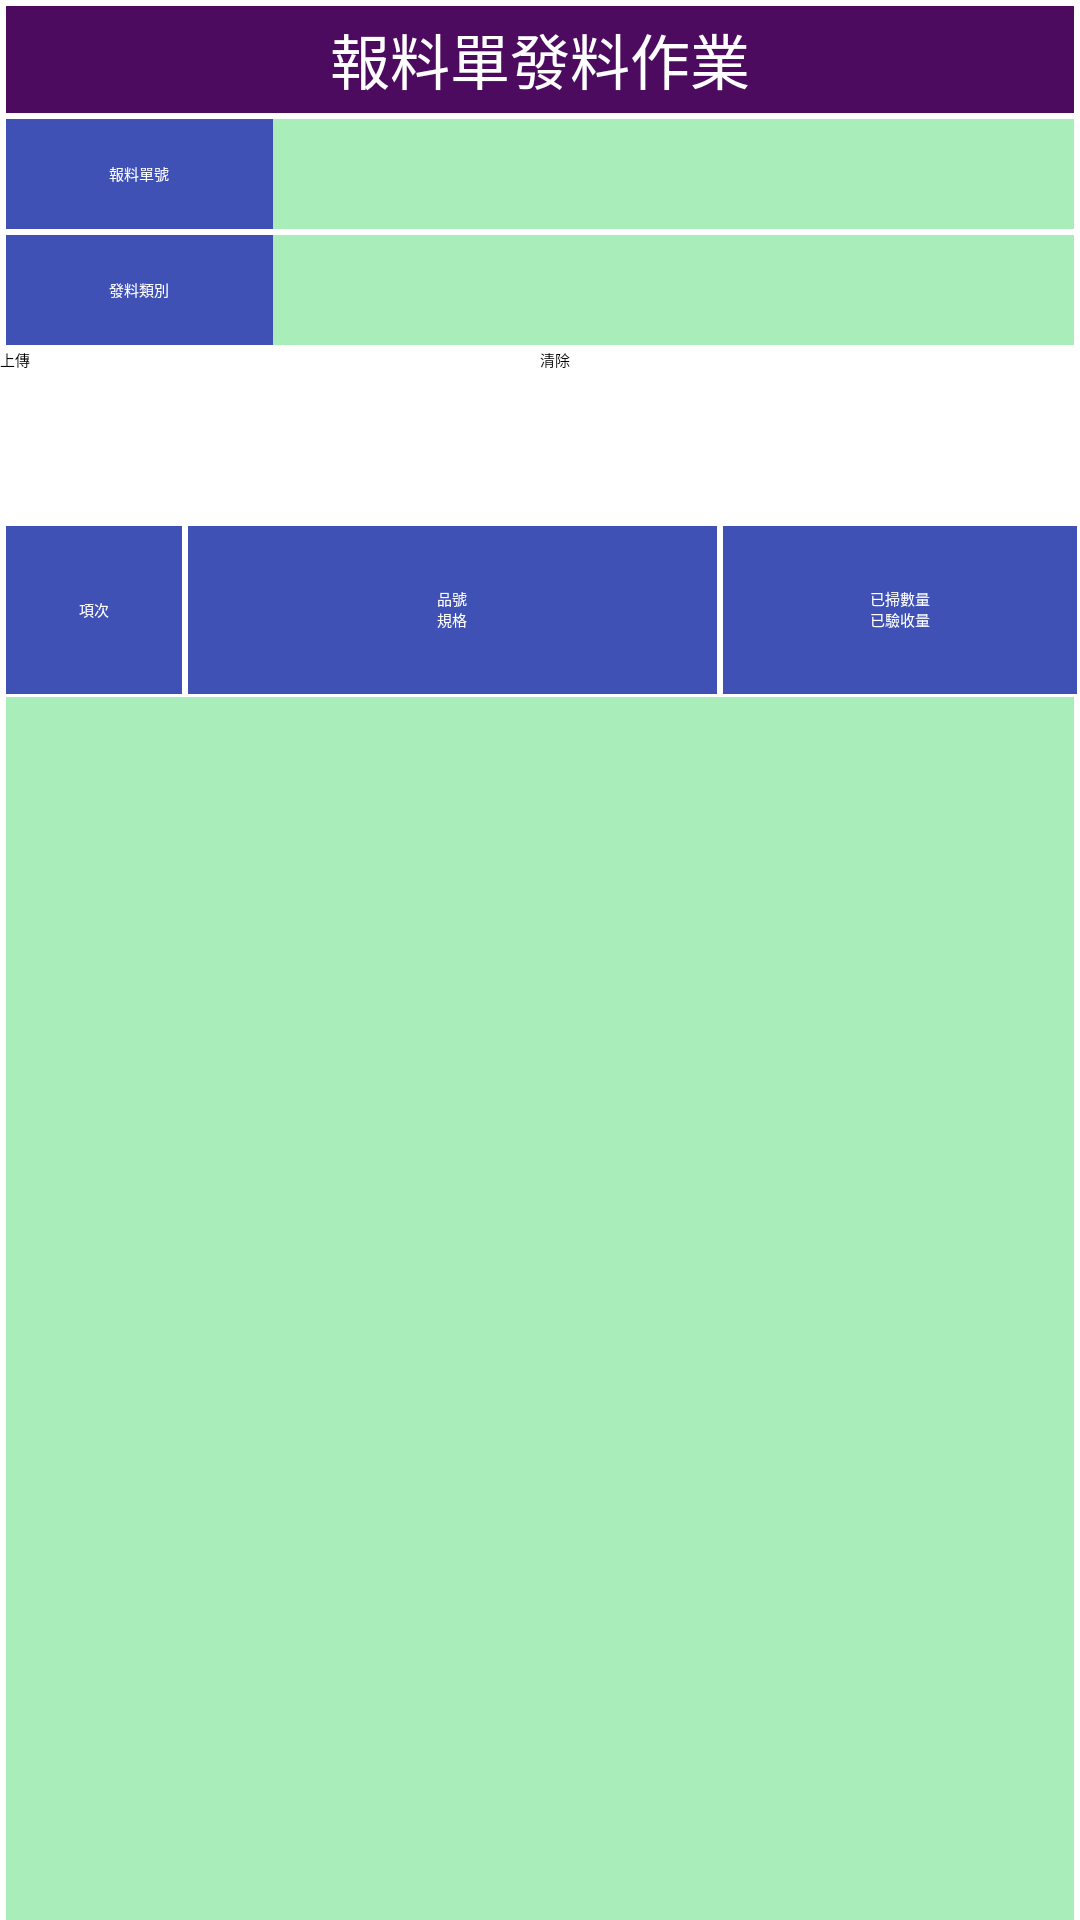

Reconstruct the res/layout file that produces this screen, plus the resources it refers to.
<!-- AndroidManifest.xml: application theme Theme.KLB_PDA -->
<!-- res/layout/activity_qr210.xml -->
<?xml version="1.0" encoding="utf-8"?>
<LinearLayout xmlns:android="http://schemas.android.com/apk/res/android"
    android:orientation="vertical" android:layout_width="match_parent"
    android:layout_height="match_parent"
    >

    <LinearLayout
        android:layout_width="match_parent"
        android:layout_height="0dp"
        android:layout_weight="1.5"
        android:orientation="horizontal">
        <LinearLayout
            android:layout_width="0dp"
            android:layout_height="match_parent"
            android:layout_weight="1"
            android:orientation="vertical">
            <LinearLayout
                android:layout_width="match_parent"
                android:layout_height="0dp"
                android:layout_weight="1">
                <TextView
                    android:id="@+id/qr210_main"
                    android:layout_width="match_parent"
                    android:layout_height="match_parent"
                    android:layout_weight="1"
                    android:gravity="center"
                    android:text="@string/qr210_main"
                    android:textSize="20dp"
                    android:background="#4C0B5F"
                    android:textColor="#FFFFFF"
                    android:layout_marginTop="2dp"
                    android:layout_marginBottom="1dp"
                    android:layout_marginLeft="2dp"
                    android:layout_marginRight="2dp"/>
            </LinearLayout>
            <LinearLayout
                android:layout_width="match_parent"
                android:layout_height="0dp"
                android:layout_weight="1">
                <TextView
                    android:layout_width="0dp"
                    android:layout_height="match_parent"
                    android:layout_weight="1"
                    android:gravity="center"
                    android:text="@string/qr210_head1"
                    android:background="#3F51B5"
                    android:textColor="#FFFFFF"
                    android:layout_marginTop="1dp"
                    android:layout_marginBottom="1dp"
                    android:layout_marginLeft="2dp" />
                <TextView
                    android:id="@+id/qr210_head1"
                    android:layout_width="0dp"
                    android:layout_height="match_parent"
                    android:layout_weight="3"
                    android:gravity="center"
                    android:background="#A9EDBB"
                    android:textColor="@color/black"
                    android:layout_marginTop="1dp"
                    android:layout_marginBottom="1dp"
                    android:layout_marginRight="2dp"
                    />

            </LinearLayout>
            <LinearLayout
                android:layout_width="match_parent"
                android:layout_height="0dp"
                android:layout_weight="1">
                <TextView

                    android:layout_width="0dp"
                    android:layout_height="match_parent"
                    android:layout_weight="1"
                    android:gravity="center"
                    android:text="@string/qr210_head2"
                    android:background="#3F51B5"
                    android:textColor="#FFFFFF"
                    android:layout_marginTop="1dp"
                    android:layout_marginBottom="1dp"
                    android:layout_marginLeft="2dp" />
                <Spinner
                    android:id="@+id/qr210_head2"
                    android:layout_width="0dp"
                    android:layout_height="match_parent"
                    android:layout_weight="3"
                    android:gravity="center"
                    android:background="#A9EDBB"
                    android:textColor="@color/black"
                    android:layout_marginTop="1dp"
                    android:layout_marginBottom="1dp"
                    android:layout_marginRight="2dp"/>

            </LinearLayout>
            <LinearLayout
                android:layout_width="match_parent"
                android:layout_height="0dp"
                android:layout_weight="1.5">
                <Button
                    android:id="@+id/qr210_btnupload"
                    android:layout_width="0dp"
                    android:layout_height="match_parent"
                    android:layout_weight="1"
                    android:text="@string/qr210_btn01"
                    />

                <Button
                    android:id="@+id/qr210_btnclear"
                    android:layout_width="0dp"
                    android:layout_height="match_parent"
                    android:layout_weight="1"
                    android:text="@string/qr210_btn02" />
            </LinearLayout>
        </LinearLayout>


    </LinearLayout>
    <LinearLayout
        android:layout_width="match_parent"
        android:layout_height="0dp"
        android:layout_weight="4"
        android:orientation="vertical">

        <LinearLayout
            android:layout_width="match_parent"
            android:layout_height="0dp"
            android:layout_weight="2"
            android:orientation="horizontal">
            <TextView
                android:layout_width="0dp"
                android:layout_height="match_parent"
                android:layout_weight="1"
                android:gravity="center"
                android:text="@string/qr210_title1"
                android:background="#3F51B5"
                android:textColor="#FFFFFF"
                android:layout_marginTop="1dp"
                android:layout_marginBottom="1dp"
                android:layout_marginLeft="2dp"
                android:layout_marginRight="1dp"/>



            <TextView
                android:layout_width="0dp"
                android:layout_height="match_parent"
                android:layout_weight="3"
                android:gravity="center"
                android:text="@string/qr210_title2"
                android:background="#3F51B5"
                android:textColor="#FFFFFF"
                android:layout_marginTop="1dp"
                android:layout_marginBottom="1dp"
                android:layout_marginLeft="1dp"
                android:layout_marginRight="1dp"/>

            <TextView
                android:layout_width="0dp"
                android:layout_height="match_parent"
                android:layout_weight="2"
                android:gravity="center"
                android:text="@string/qr210_title3"
                android:background="#3F51B5"
                android:textColor="#FFFFFF"
                android:layout_marginTop="1dp"
                android:layout_marginBottom="1dp"
                android:layout_marginLeft="1dp"
                android:layout_marginRight="1dp"/>

        </LinearLayout>
        <ListView
            android:id="@+id/qr210_list01"
            android:layout_width="match_parent"
            android:layout_height="0dp"
            android:layout_weight="14"
            android:background="#A9EDBB"
            android:layout_marginLeft="2dp"
            android:layout_marginRight="2dp"/>


    </LinearLayout>

</LinearLayout>
<!-- resources referenced by this layout -->
<resources>
  <color name="black">#FF000000</color>
  <string name="qr210_btn01">上傳</string>
  <string name="qr210_btn02">清除</string>
      /* message_qr210 */
  <string name="qr210_head1">報料單號</string>
  <string name="qr210_head2">發料類別</string>
  <string name="qr210_main">報料單發料作業</string>
  <string name="qr210_title1">項次</string>
  <string name="qr210_title2">品號\n規格</string>
  <string name="qr210_title3">已掃數量\n已驗收量</string>
</resources>
